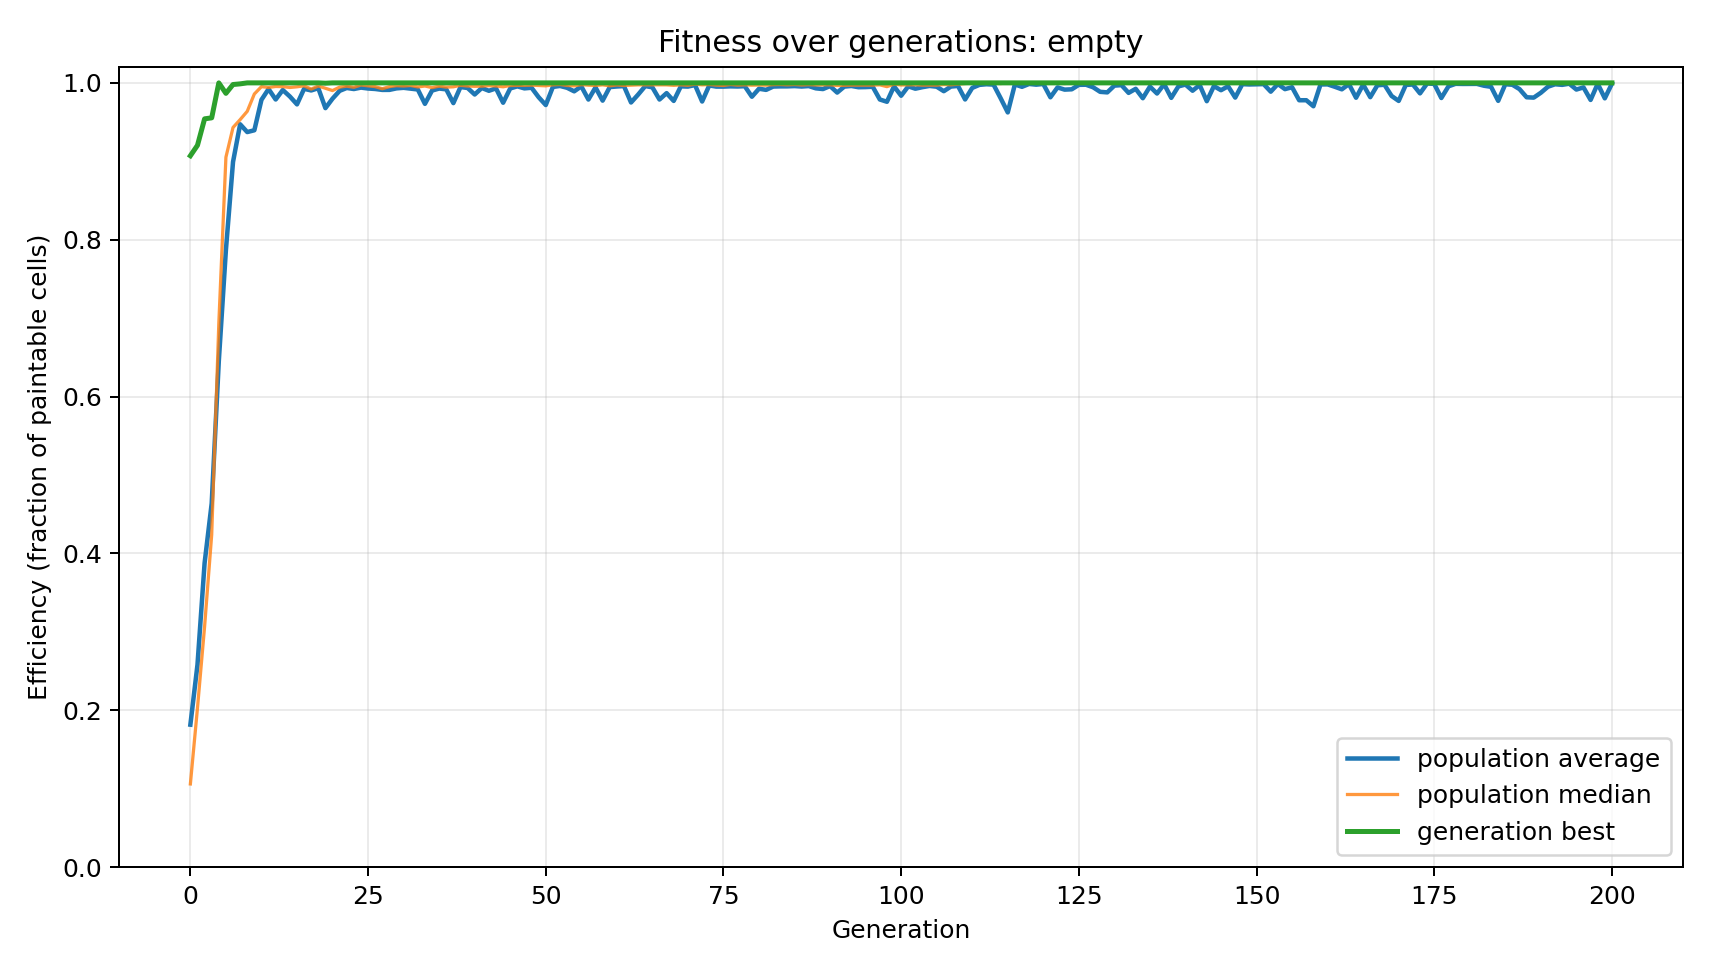

Data behind this chart, as committed beside it:
generation, average, median, best
0.0, 0.1816, 0.106, 0.9071
1.0, 0.2581, 0.2029, 0.9204
2.0, 0.3876, 0.3067, 0.9542
3.0, 0.4639, 0.424, 0.9554
4.0, 0.6453, 0.6929, 1.0
5.0, 0.7871, 0.9052, 0.9867
6.0, 0.8992, 0.9431, 0.9979
7.0, 0.9472, 0.9531, 0.9987
8.0, 0.9373, 0.9638, 1.0
9.0, 0.9396, 0.9858, 1.0
10.0, 0.9784, 0.9952, 1.0
11.0, 0.9922, 0.9942, 1.0
12.0, 0.9788, 0.9954, 1.0
13.0, 0.9909, 0.9952, 1.0
14.0, 0.9826, 0.9942, 1.0
15.0, 0.9726, 0.995, 1.0
16.0, 0.9924, 0.9962, 1.0
17.0, 0.9904, 0.9921, 1.0
18.0, 0.9932, 0.996, 1.0
19.0, 0.9678, 0.9931, 0.9996
20.0, 0.9799, 0.9902, 1.0
21.0, 0.9899, 0.9946, 1.0
22.0, 0.9935, 0.9958, 1.0
23.0, 0.9922, 0.9944, 1.0
24.0, 0.994, 0.9973, 1.0
25.0, 0.9928, 0.9962, 1.0
26.0, 0.9922, 0.9952, 1.0
27.0, 0.991, 0.9925, 1.0
28.0, 0.9911, 0.9952, 1.0
29.0, 0.993, 0.9965, 1.0
30.0, 0.9937, 0.996, 1.0
31.0, 0.9926, 0.9967, 1.0
32.0, 0.9916, 0.9948, 1.0
33.0, 0.9733, 0.996, 1.0
34.0, 0.9902, 0.994, 1.0
35.0, 0.9928, 0.9958, 1.0
36.0, 0.9918, 0.9946, 1.0
37.0, 0.9742, 0.995, 1.0
38.0, 0.9946, 0.9969, 1.0
39.0, 0.9935, 0.996, 1.0
40.0, 0.9852, 0.9956, 1.0
41.0, 0.9935, 0.9958, 1.0
42.0, 0.9899, 0.9965, 1.0
43.0, 0.993, 0.996, 1.0
44.0, 0.9747, 0.995, 1.0
45.0, 0.9929, 0.9967, 1.0
46.0, 0.9956, 0.9969, 1.0
47.0, 0.993, 0.9969, 1.0
48.0, 0.9938, 0.9971, 1.0
49.0, 0.9817, 0.9967, 1.0
50.0, 0.9718, 0.9962, 1.0
51.0, 0.9948, 0.9975, 1.0
52.0, 0.9961, 0.9979, 1.0
53.0, 0.9938, 0.9967, 1.0
54.0, 0.9892, 0.9962, 1.0
55.0, 0.9956, 0.9977, 1.0
56.0, 0.9788, 0.9971, 1.0
57.0, 0.9942, 0.9967, 1.0
58.0, 0.9774, 0.9975, 1.0
59.0, 0.9946, 0.9962, 1.0
... 141 more rows
